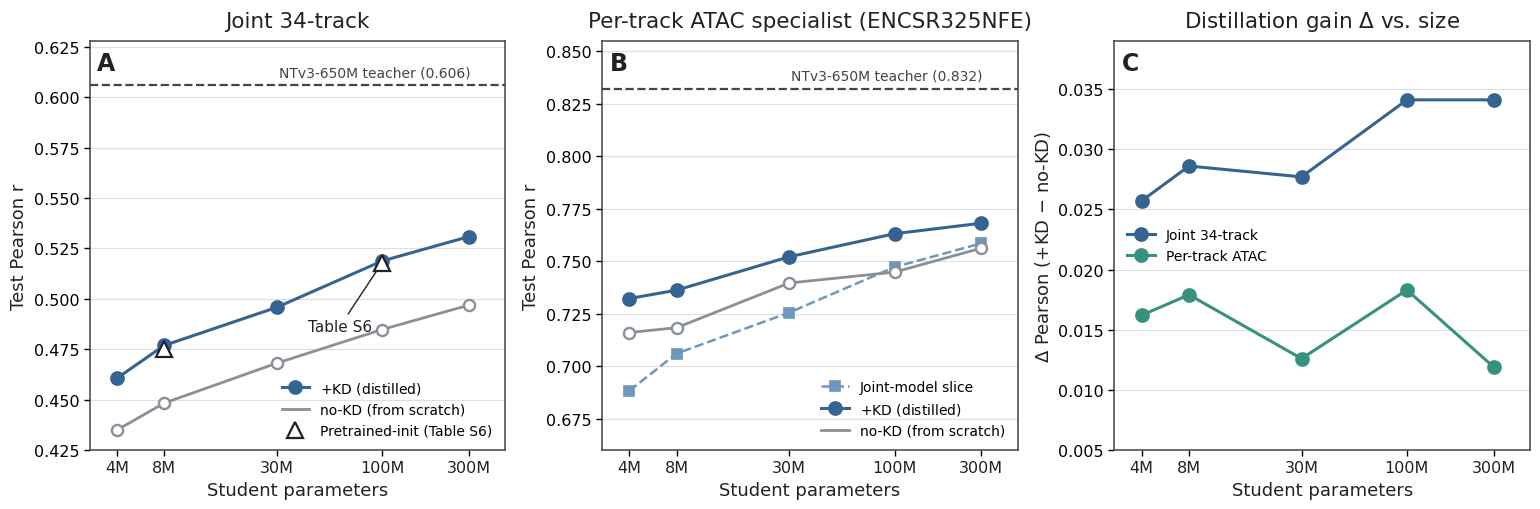

Write the Python code that produced this figure. (Note: this script raises an exception after producing the figure.)
"""
Appendix figure: student-size scaling of regression distillation (random-init ladder).

Three-panel horizontal figure (1 row x 3 cols), log-x parameter axis, house Nature
style (matches fig6b_size_18task.py / fig6_method_size_hp.py).

  Panel A -- Joint 34-track mean Pearson vs student size, with (+KD, filled) and
             without (no-KD, hollow) the OmegaGenome distillation objective; the
             NTv3-650M teacher (0.606) is a dashed reference line, and the two
             pretrained-init from-scratch baselines of Table S6 are open triangles.
  Panel B -- Per-track ATAC specialist (ENCODE ENCSR325NFE): +KD / no-KD, plus the
             joint 34-track model's prediction of the SAME track (joint slice), and
             the teacher (0.832) dashed line.
  Panel C -- Distillation contribution Delta (= +KD - no-KD) vs size, for the joint
             task and the single-track specialist.

Data are seed-0 values verified from ntv3_finetune_result.json; hard-coded below
(single source of truth for this figure). Saves:
  output/fig_sizeladder.pdf         (clean vector, bbox_inches='tight')
  output/fig_sizeladder.png @300dpi (bbox_inches='tight')
"""
import os
import numpy as np
import matplotlib
matplotlib.use("Agg")
import matplotlib.pyplot as plt

# --------------------------------------------------------------------------- #
# House Nature style (identical rcParams / palette to fig6b_size_18task.py)    #
# --------------------------------------------------------------------------- #
plt.rcParams.update({
    "font.family": "DejaVu Sans",
    "svg.fonttype": "none",
    "pdf.fonttype": 42,
    "axes.linewidth": 1.1,
})

NAT = {
    "grey_dot": "#8A9099", "grey_base": "#C3C8CE",
    "blue_dark": "#356491", "blue_mid": "#6E97BC", "blue_light": "#A9C6E0",
    "teal": "#37917F", "slate": "#9AA4AE", "slate_deep": "#7C8894",
    "ink": "#222222", "grid": "#DBDEE2",
}
HERO = NAT["blue_dark"]          # +KD / hero
SEC = NAT["grey_dot"]            # no-KD / secondary
SLICE = NAT["blue_mid"]          # joint-model slice (Panel B)
TEAL = NAT["teal"]              # per-track second line (Panel C)
TEACH = "#444444"               # teacher dashed line (neutral dark)
SPINE = "#444444"
TITLE_FS, LAB_FS, TICK_FS, ANN_FS = 15.5, 13, 11.5, 11

# --------------------------------------------------------------------------- #
# Data (seed 0, verified from result.json -- single source of truth)          #
# --------------------------------------------------------------------------- #
params_M = np.array([4.34, 7.69, 29.87, 106.46, 303.05])   # x-axis (log)
XLABELS = ["4M", "8M", "30M", "100M", "300M"]

# Panel A -- Joint 34-track (mean Pearson)
jointKD = np.array([0.4606, 0.4769, 0.4958, 0.5188, 0.5309])
jointNoKD = np.array([0.4349, 0.4483, 0.4681, 0.4848, 0.4969])
joint_teacher = 0.606
pretrained_baselines = {7.69: 0.475, 106.46: 0.518}         # Table S6 open triangles

# Panel B -- Per-track ATAC specialist (ENCSR325NFE)
specKD = np.array([0.7322, 0.7362, 0.7521, 0.7631, 0.7681])
specNoKD = np.array([0.7160, 0.7183, 0.7396, 0.7448, 0.7562])
joint_slice = np.array([0.6882, 0.7060, 0.7255, 0.7472, 0.7585])
spec_teacher = 0.832

# Panel C -- KD contribution Delta (= +KD - no-KD)
jointDelta = np.array([0.0257, 0.0286, 0.0277, 0.0341, 0.0341])
specDelta = np.array([0.0162, 0.0179, 0.0126, 0.0183, 0.0119])


def style_axis(ax, title, ylabel):
    """Apply the shared house style to one panel (log-x, y-grid, spines, ticks).

    Sets the log parameter axis with size-labelled ticks ("4M".."300M"),
    the horizontal-only grid, the #444444 spines, and the title / axis labels
    at the house font sizes. Returns nothing; mutates ``ax`` in place.
    """
    ax.set_xscale("log")
    ax.set_xlim(params_M[0] * 0.72, params_M[-1] * 1.55)
    ax.set_xticks(params_M)
    ax.set_xticklabels(XLABELS, fontsize=TICK_FS, color=NAT["ink"])
    ax.minorticks_off()
    ax.set_xlabel("Student parameters", fontsize=LAB_FS, color=NAT["ink"])
    ax.set_ylabel(ylabel, fontsize=LAB_FS, color=NAT["ink"])
    ax.set_title(title, fontsize=TITLE_FS, pad=10, color=NAT["ink"])
    ax.tick_params(axis="both", labelsize=TICK_FS, length=4, width=1.0)
    ax.set_axisbelow(True)
    ax.grid(axis="y", color=NAT["grid"], lw=0.8, zorder=0)
    for sp in ax.spines.values():
        sp.set_edgecolor(SPINE)
        sp.set_linewidth(1.1)


def hero_line(ax, x, y, color, label, ms=9, lw=2.2, zorder=5):
    """Plot a filled-marker 'hero' series (solid line, colored fill = colored edge)."""
    ax.plot(x, y, "-o", color=color, mfc=color, mec=color, ms=ms, mew=1.6,
            lw=lw, label=label, zorder=zorder)


def open_line(ax, x, y, color, label, marker="o", ms=8, lw=2.0, zorder=4):
    """Plot a hollow-marker series (white face, colored edge) -- the 'no-KD' idiom."""
    ax.plot(x, y, "-", color=color, lw=lw, zorder=zorder, label=label)
    ax.plot(x, y, marker, mfc="white", mec=color, ms=ms, mew=1.7,
            lw=0, zorder=zorder + 0.5)


def tag(ax, letter):
    """Bold per-panel letter tag (A/B/C) at the top-left corner."""
    ax.text(0.018, 0.975, letter, transform=ax.transAxes, ha="left", va="top",
            fontsize=17, fontweight="bold", color=NAT["ink"])


# --------------------------------------------------------------------------- #
# Figure                                                                      #
# --------------------------------------------------------------------------- #
fig, (axA, axB, axC) = plt.subplots(1, 3, figsize=(15.5, 5.2))

# ---- Panel A: Joint 34-track ---------------------------------------------- #
hero_line(axA, params_M, jointKD, HERO, r"$+$KD (distilled)")
open_line(axA, params_M, jointNoKD, SEC, "no-KD (from scratch)")
# teacher dashed reference
axA.axhline(joint_teacher, ls="--", lw=1.6, color=TEACH, zorder=2)
axA.text(params_M[-1] * 1.02, joint_teacher + 0.003, "NTv3-650M teacher (0.606)",
         ha="right", va="bottom", fontsize=10, color=TEACH)
# pretrained-init from-scratch baselines (Table S6) as open triangles
pk = sorted(pretrained_baselines.keys())
pv = [pretrained_baselines[k] for k in pk]
axA.plot(pk, pv, "^", mfc="white", mec=NAT["ink"], ms=11, mew=1.6, lw=0,
         zorder=6, label="Pretrained-init (Table S6)")
axA.annotate("Table S6", xy=(pk[1], pv[1]), xytext=(pk[1] * 0.60, pv[1] - 0.028),
             ha="center", va="top", fontsize=ANN_FS, color=NAT["ink"],
             arrowprops=dict(arrowstyle="-", color=NAT["ink"], lw=1.0))
axA.set_ylim(0.425, 0.628)
style_axis(axA, "Joint 34-track", "Test Pearson r")
axA.legend(loc="lower right", frameon=False, fontsize=10)
tag(axA, "A")

# ---- Panel B: Per-track ATAC specialist ----------------------------------- #
# joint-model slice first (reference, sits behind the specialist)
axB.plot(params_M, joint_slice, "--s", color=SLICE, mfc=SLICE, mec=SLICE,
         ms=7, mew=1.2, lw=1.8, zorder=3, label="Joint-model slice")
hero_line(axB, params_M, specKD, HERO, r"$+$KD (distilled)")
open_line(axB, params_M, specNoKD, SEC, "no-KD (from scratch)")
axB.axhline(spec_teacher, ls="--", lw=1.6, color=TEACH, zorder=2)
axB.text(params_M[-1] * 1.02, spec_teacher + 0.003, "NTv3-650M teacher (0.832)",
         ha="right", va="bottom", fontsize=10, color=TEACH)
axB.set_ylim(0.660, 0.855)
style_axis(axB, "Per-track ATAC specialist (ENCSR325NFE)", "Test Pearson r")
axB.legend(loc="lower right", frameon=False, fontsize=10)
tag(axB, "B")

# ---- Panel C: Distillation gain Delta ------------------------------------- #
hero_line(axC, params_M, jointDelta, HERO, "Joint 34-track")
hero_line(axC, params_M, specDelta, TEAL, "Per-track ATAC")
axC.set_ylim(0.005, 0.039)
style_axis(axC, r"Distillation gain $\Delta$ vs. size",
           r"$\Delta$ Pearson ($+$KD $-$ no-KD)")
axC.legend(loc="center left", frameon=False, fontsize=10)
tag(axC, "C")

fig.tight_layout()

# --------------------------------------------------------------------------- #
# Save into paper_figures/output (derived from this file's location)           #
# --------------------------------------------------------------------------- #
HERE = os.path.dirname(os.path.abspath(__file__))
FIGS = os.path.abspath(os.path.join(HERE, "..", "..", "output"))
os.makedirs(FIGS, exist_ok=True)
PDF = os.path.join(FIGS, "fig_sizeladder.pdf")
PNG = os.path.join(FIGS, "fig_sizeladder.png")
fig.savefig(PDF, bbox_inches="tight")
fig.savefig(PNG, dpi=300, bbox_inches="tight")
print("saved:", PDF)
print("saved:", PNG, "(300 dpi)")

# monotonicity sanity check (console only)
for name, arr in [("jointKD", jointKD), ("jointNoKD", jointNoKD),
                  ("specKD", specKD), ("specNoKD", specNoKD)]:
    mono = bool(np.all(np.diff(arr) >= -1e-9))
    print("  monotonic non-decreasing %-10s %s" % (name, mono))
